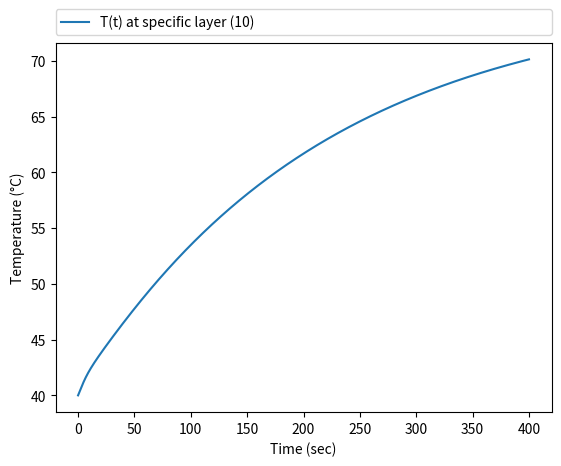
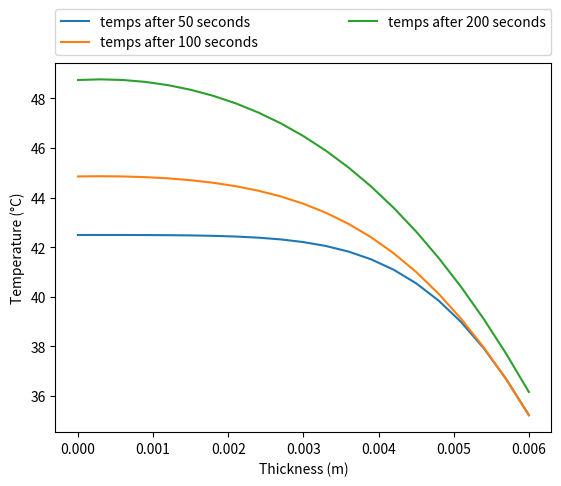

The script that saved these images, in order:
#!/usr/bin/env python3
# -*- coding: utf-8 -*-
"""
BE523 Biosystems Analysis & Design
HW22 - Question 9. Cooling of a chocolate bar
[redacted]

Created on Mon Apr 12 13:20:01 2021
[redacted]
"""
import numpy as np
import matplotlib.pyplot as plt

T_air = 20  # ambient temperature in C
L = 0.006  # thickness of solid in m
tmax = 400  # simulation period in sec
nx = 20  # number of space steps
nt = 2000  # number of time steps
b_initial = 40  # initial solid temperature
h = 60  # aerodynamic conductivity in W/m/K
k = 0.19  # thermal conductivity for the solid W/m
Cp = 1170  # specific heat of the solid J /kg/ C
roe = 1200  # density of the solid kg /m3
f = 0.25

alpha = k / (Cp * roe)  # thermal diffusivity
dt = tmax/nt  # time step in sec
dx = L/nx  # space step in m

print('dx =', dx, 'dt =', dt)

T = np.zeros((nx+1,nt+1))  # creating the solution matrix
x = np.linspace(0,L,nx+1)  # the space vector
t = np.linspace(0,tmax,nt+1)  # the time vector

A = (alpha*dt)/(dx**2)
B = 1 - 2*(alpha * dt)/ (dx**2)
print('B=', B)

T[:,0] = b_initial  # the initial boundary condition

conditionleft = 2  # type of the left boundary condition
conditionright = 3  # type pf the right boundary condition

if conditionleft == 1:
    T[0,1:nt+1] = 10
if conditionright == 1:
    T[nx,1:nt+1] = 10

for n in range (nt):

    # Neumann condition dT/dz = 0
    if conditionleft == 2:
        T[0,n] = T[2,n]
    if conditionright == 2:
        T[nx,n] = T[nx-1,n]
        
    if conditionleft == 3:  # I put both forms of the Robbins condition here. It will use the second one.
        # T[0,n] = (dx*h/k*T_air+T[1,n])/(1+dx*h/k)  # first order Taylor series for dT/dz
        T[0,n] = (4*T[1,n]-T[2,n]+2*dx*(h/k*T_air))/(3+2*dx*h/k)  # second order Taylor series for dT/dz
    if conditionright == 3:
        # T[nx,n] = (4*T[nx-1,n]-T[nx-2,n]+2*dx*(h/k*T_air))/(3+2*dx*h/k)  # second order Taylor series for dT/dz
        T[nx,n] = (dx*h/k*T_air+T[nx-1,n])/(1+dx*h/k)  # first order Taylor series for dT/dz
    
    # Dirichlet boundary condition
    for i in range (1,nx):
        T[i,n+1] = A * T[i+1,n] + B * T[i,n] + A * T[i-1,n]+f*dt

plotlayers = [10] 

plt.figure(0)
for layer in plotlayers:
    plt.plot(t,T[layer,:], label = 'T(t) at specific layer ({0})'.format(layer)) 
plt.legend(bbox_to_anchor=(0., 1.02, 1., .102), loc=3,ncol=2, mode="expand", borderaxespad=0.) 
plt.xlabel('Time (sec)')
plt.ylabel('Temperature (°C)')
plt.savefig('q9_chocolate_cooling_time_%dl_%dr.png' % (conditionleft, conditionright), dpi=300, bbox_inches='tight')
plt.show()

plottime = [50, 100, 200]

plt.figure(1)
for t in plottime:
    plt.plot(x,T[:,t], label = 'temps after {0} seconds'.format(t)) 
plt.legend(bbox_to_anchor=(0., 1.02, 1., .102), loc=3,ncol=2, mode="expand", borderaxespad=0.)
plt.xlabel('Thickness (m)')
plt.ylabel('Temperature (°C)')
plt.savefig('q9_chocolate_cooling_space_%dl_%dr.png' % (conditionleft, conditionright), dpi=300, bbox_inches='tight')
plt.show()